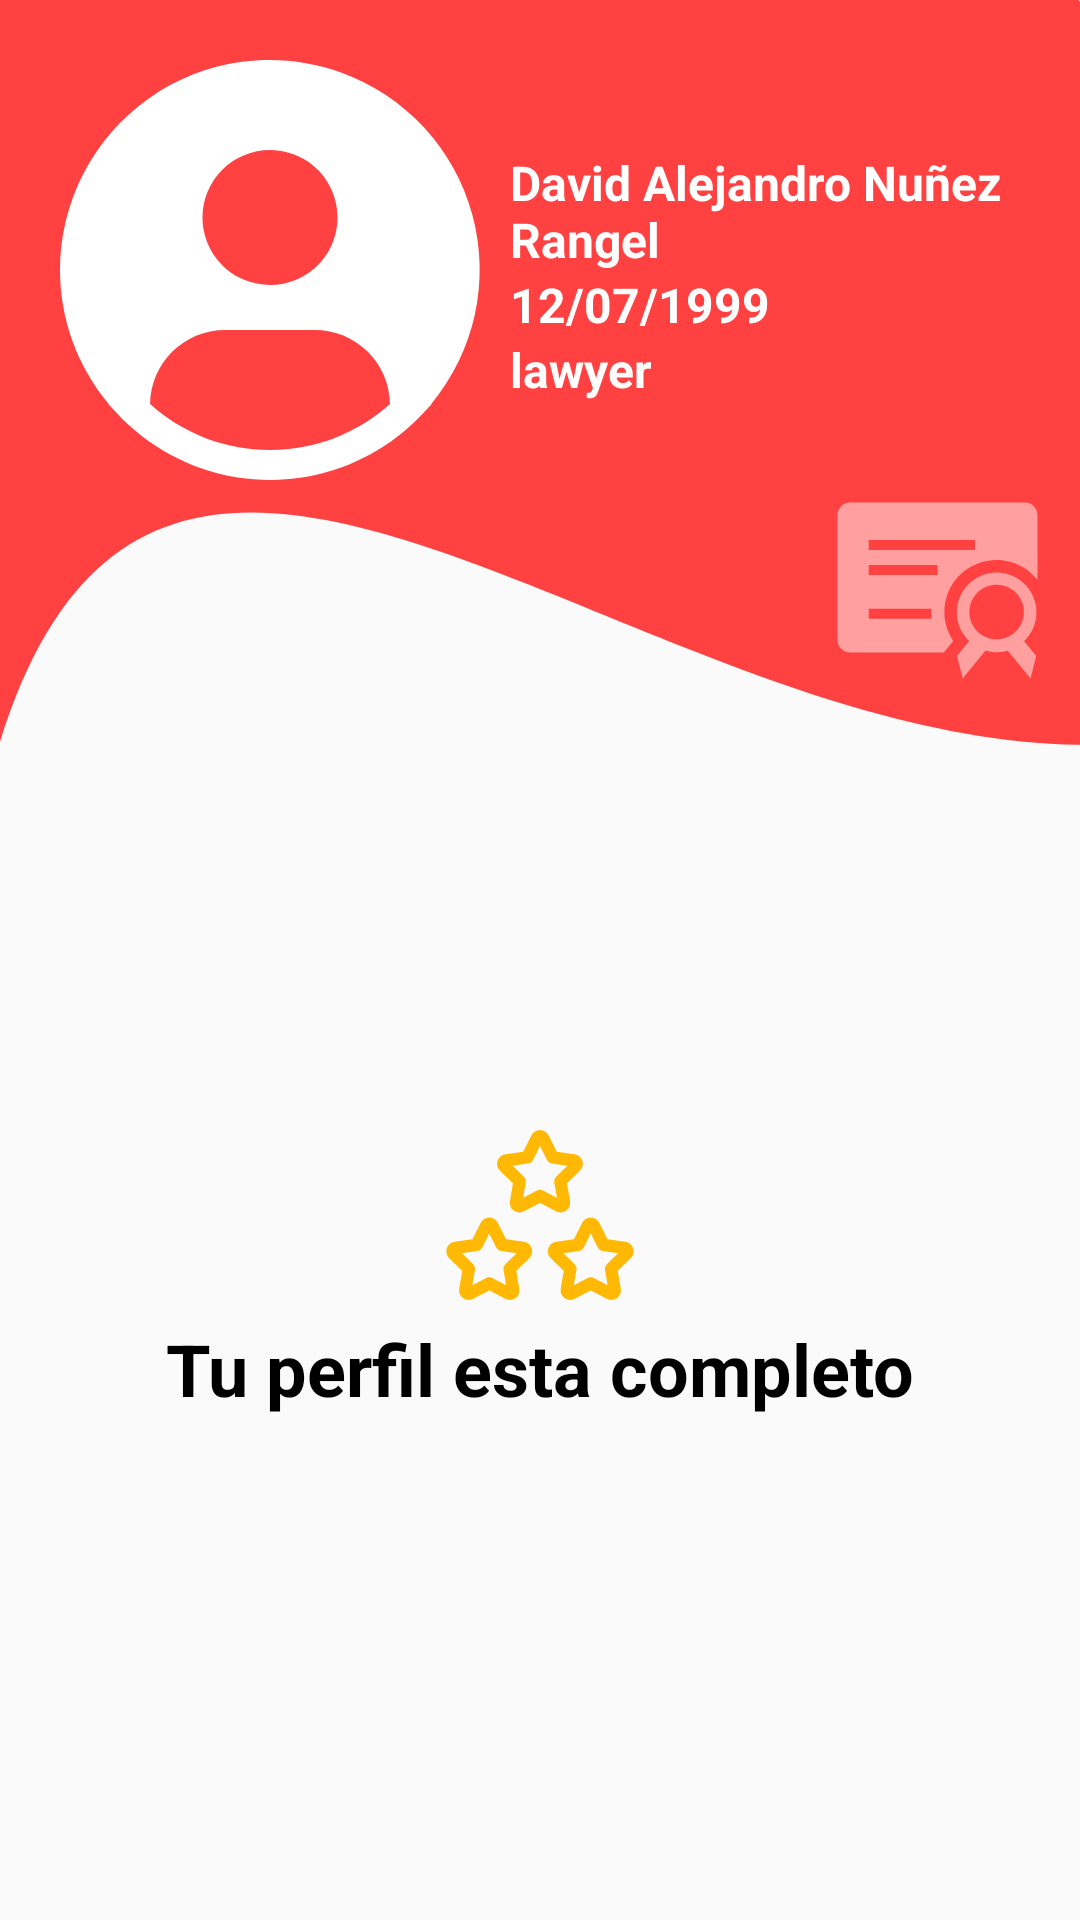

Android layout source for this screen:
<!-- AndroidManifest.xml: application theme AppTheme -->
<!-- res/layout/fragment_register3.xml -->
<?xml version="1.0" encoding="utf-8"?>
<RelativeLayout xmlns:android="http://schemas.android.com/apk/res/android"
    xmlns:tools="http://schemas.android.com/tools"
    android:layout_width="match_parent"
    android:layout_height="match_parent"
    tools:context=".Fragments.Register3">



    <ScrollView
        android:id="@+id/scroll"
        android:layout_width="match_parent"
        android:layout_height="match_parent"
        >

        <LinearLayout
            android:id="@+id/linearLayout"
            android:layout_width="match_parent"
            android:layout_height="match_parent"
            android:orientation="vertical">

            <RelativeLayout
                android:id="@+id/relativelayout"
                android:layout_width="match_parent"
                android:layout_height="290dp"
                android:background="@drawable/ic_rectangle_register3">

                <ImageView
                    android:id="@+id/user_register3"
                    android:layout_width="wrap_content"
                    android:layout_height="wrap_content"
                    android:src="@drawable/ic_user_register3"
                    android:layout_marginLeft="10dp"
                    android:layout_marginTop="10dp"
                    />

                <TextView
                    android:id="@+id/name"
                    android:layout_width="wrap_content"
                    android:layout_height="wrap_content"
                    android:textColor="@color/white"
                    android:textSize="16dp"
                    android:layout_toRightOf="@+id/user_register3"
                    android:layout_marginTop="50dp"
                    android:textStyle="bold"
                    android:text="David Alejandro Nuñez Rangel"/>

                <TextView
                    android:id="@+id/birthdate"
                    android:layout_width="wrap_content"
                    android:layout_height="wrap_content"
                    android:textColor="@color/white"
                    android:textSize="16dp"
                    android:textStyle="bold"
                    android:layout_toRightOf="@+id/user_register3"
                    android:layout_below="@+id/name"
                    android:text="12/07/1999"/>

                <TextView
                    android:id="@+id/career"
                    android:layout_width="wrap_content"
                    android:layout_height="wrap_content"
                    android:textColor="@color/white"
                    android:textSize="16dp"
                    android:textStyle="bold"
                    android:layout_toRightOf="@+id/user_register3"
                    android:layout_below="@+id/birthdate"
                    android:text="lawyer"/>


                <ImageView
                    android:id="@+id/ic_certificate"
                    android:layout_width="wrap_content"
                    android:layout_height="wrap_content"
                    android:src="@drawable/ic_certificate_register3"
                    android:layout_alignParentRight="true"
                    android:layout_alignParentBottom="true"
                    android:layout_marginRight="10dp"
                    android:layout_marginBottom="60dp"

                    />

            </RelativeLayout>

            <RelativeLayout
                android:id="@+id/relativelayout2"
                android:layout_width="match_parent"
                android:layout_height="wrap_content"
                android:layout_below="@id/relativelayout"
                android:layout_marginTop="80dp"
                android:gravity="center">

                <ImageView
                    android:id="@+id/stars"
                    android:layout_width="match_parent"
                    android:layout_height="wrap_content"
                    android:src="@drawable/ic_stars_register3"

                    />

                <TextView
                    android:id="@+id/msg"
                    android:layout_width="match_parent"
                    android:layout_height="wrap_content"
                    android:text="@string/msg"
                    android:textColor="@color/black"
                    android:textSize="24dp"
                    android:textStyle="bold"
                    android:layout_below="@+id/stars"
                    android:gravity="center_horizontal"
                    />




            </RelativeLayout>

        </LinearLayout>

    </ScrollView>


</RelativeLayout>
<!-- resources referenced by this layout -->
<resources>
  <color name="black">#FF000000</color>
  <color name="white">#FFFFFFFF</color>
  <!-- drawable ic_certificate_register3: vector/xml drawable (drawable, 2170 chars, omitted) -->
  <!-- drawable ic_rectangle_register3 (drawable) -->
  <vector
      xmlns:android="http://schemas.android.com/apk/res/android"
      android:width="360dp"
      android:height="290dp"
      android:viewportWidth="360"
      android:viewportHeight="290">
    <path
        android:pathData="M-0.303,0H359.636C359.636,0 511.204,250.381 359.636,248.259C208.068,246.137 53.016,75.134 -0.303,248.259C-53.621,421.384 -0.303,0 -0.303,0Z"
        android:fillColor="#FF4141"/>
  </vector>
  <!-- drawable ic_stars_register3: vector/xml drawable (drawable, 4141 chars, omitted) -->
  <!-- drawable ic_user_register3: vector/xml drawable (drawable, 2013 chars, omitted) -->
  <string name="msg">Tu perfil esta completo</string>
  <style name="AppTheme" parent="Theme.AppCompat.Light.DarkActionBar">
          
          <item name="windowActionBar">false</item>
          <item name="windowNoTitle">true</item>
      </style>
</resources>
